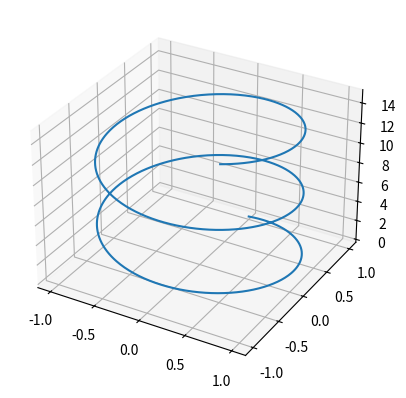

Here is the Python script that generated this plot:
from mpl_toolkits import mplot3d
import matplotlib.pyplot as plt
import numpy as np

if __name__ == '__main__':
    fig = plt.figure()
    ax = plt.axes(projection='3d')

    zline = np.linspace(0, 15, 1000)
    xline = np.sin(zline)
    yline = np.cos(zline)

    ax.plot3D(xline, yline, zline)

    plt.show()
